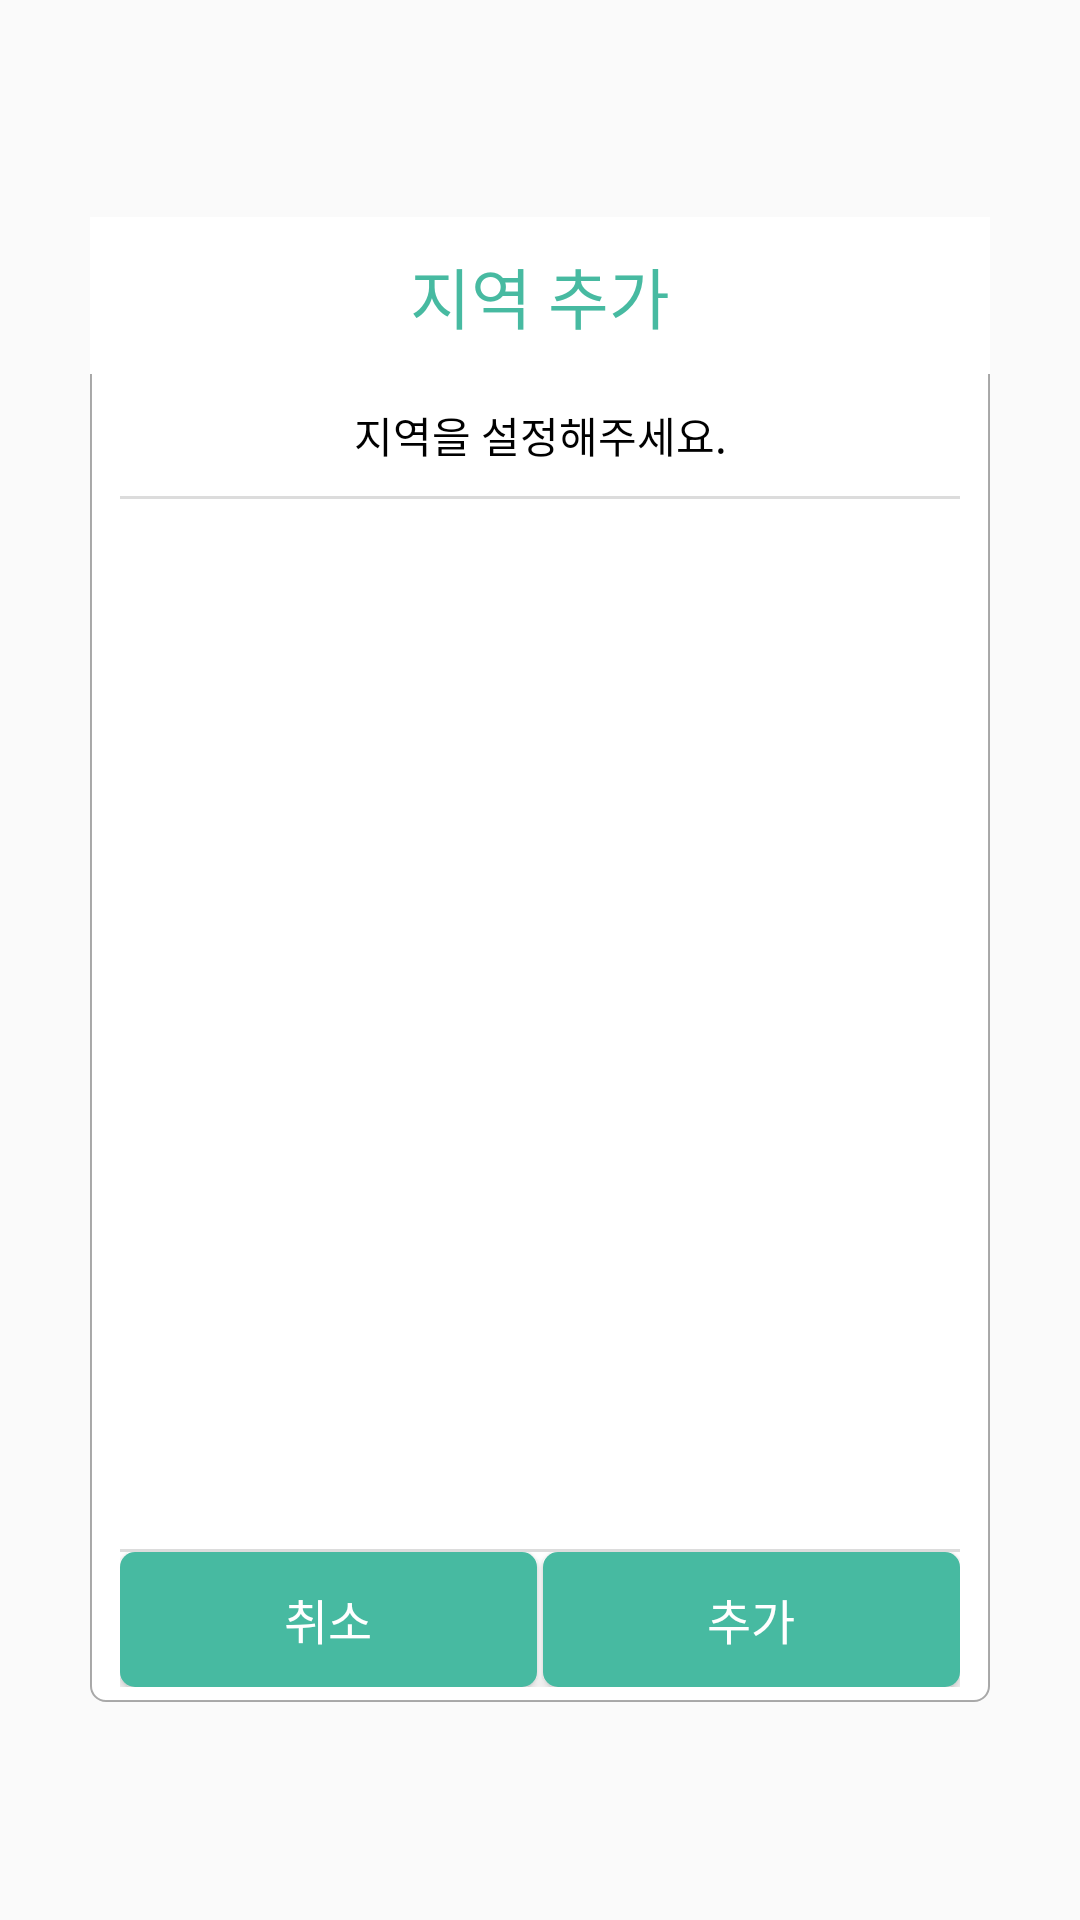

This screen was rendered from an Android layout file. Write that file and the resources it references.
<!-- AndroidManifest.xml: application theme AppTheme -->
<!-- res/layout/region_add_dialog.xml -->
<?xml version="1.0" encoding="utf-8"?>
<LinearLayout
    xmlns:android="http://schemas.android.com/apk/res/android"
    android:orientation="vertical"
    android:layout_width="match_parent"
    android:layout_height="match_parent"
    android:gravity="center">

    <LinearLayout
        android:layout_width="match_parent"
        android:layout_height="wrap_content"
        android:layout_marginLeft="30dp"
        android:layout_marginRight="30dp"
        android:background="@drawable/dialog_back"
        android:gravity="center"
        android:orientation="vertical">

        <TextView
            android:id="@+id/dialog_title"
            android:background="#ffffff"
            android:layout_width="match_parent"
            android:layout_height="wrap_content"
            android:gravity="center"
            android:padding="10dp"
            android:text="지역 추가"
            android:textColor="#47baa1"
            android:textSize="22dp" />

        <TextView
            android:id="@+id/city_text"
            android:layout_width="match_parent"
            android:layout_height="wrap_content"
            android:gravity="center"
            android:padding="10dp"
            android:text="지역을 설정해주세요."
            android:textColor="#000000"
            android:textSize="14dp" />

        <LinearLayout
            android:layout_width="match_parent"
            android:layout_height="1dp"
            android:layout_marginLeft="10dp"
            android:layout_marginRight="10dp"
            android:background="#dcdcdc"
            android:orientation="vertical" />

        <LinearLayout
            android:layout_width="match_parent"
            android:layout_height="350dp"
            android:orientation="vertical"
            android:paddingLeft="10dp">

            <ViewFlipper
                android:layout_width="match_parent"
                android:layout_height="match_parent"
                android:id="@+id/add_region_view_flipper">

                <GridView
                    android:id="@+id/city_1"
                    android:numColumns="2"
                    android:layout_width="match_parent"
                    android:layout_height="match_parent">

                </GridView>
                <GridView
                    android:layout_width="match_parent"
                    android:layout_height="match_parent"
                    android:numColumns="2"
                    android:id="@+id/city_2">

                </GridView>
                <GridView
                    android:layout_width="match_parent"
                    android:layout_height="match_parent"
                    android:numColumns="2"
                    android:id="@+id/city_3">

                </GridView>

            </ViewFlipper>

        </LinearLayout>

        <LinearLayout
            android:layout_width="match_parent"
            android:layout_height="1dp"
            android:layout_marginLeft="10dp"
            android:layout_marginRight="10dp"
            android:layout_weight="0"
            android:background="#dcdcdc"
            android:orientation="vertical" />

        <LinearLayout
            android:layout_width="match_parent"
            android:layout_height="wrap_content"
            android:layout_marginBottom="5dp"
            android:layout_marginLeft="10dp"
            android:layout_marginRight="10dp"
            android:orientation="horizontal">

            <Button
                android:layout_width="0dp"
                android:layout_weight="1"
                android:layout_height="45dp"
                android:background="@drawable/header"
                android:textColor="#ffffff"
                android:layout_marginRight="1dp"
                android:textSize="16dp"
                android:text="취소"
                android:id="@+id/cancel_button"/>

            <Button
                android:id="@+id/okay_button"
                android:layout_width="0dp"
                android:layout_height="45dp"
                android:layout_weight="1"
                android:background="@drawable/header"
                android:layout_marginLeft="1dp"
                android:text="추가"
                android:textColor="#ffffff"
                android:textSize="16dp" />

        </LinearLayout>

    </LinearLayout>

</LinearLayout>
<!-- resources referenced by this layout -->
<resources>
  <!-- drawable dialog_back (drawable) -->
  <shape xmlns:android="http://schemas.android.com/apk/res/android" android:shape="rectangle" >
      <solid android:color="#ffffff" />
      <stroke android:width="0.5dp" android:color="#55000000"/>
      <corners android:radius="5dp" />
     <gradient
          android:startColor="#ddffffff"
          android:centerColor="#ddffffff"
          android:endColor="#ddffffff"
          android:angle="90"/>
  
  </shape>
  <!-- drawable header (drawable) -->
  <?xml version="1.0" encoding="utf-8"?>
  <shape xmlns:android="http://schemas.android.com/apk/res/android"
      android:shape="rectangle">
      <gradient
          android:angle="90"
          android:startColor="#47baa1"
          android:centerColor="#47baa1"
          android:endColor="#47baa1"
          android:type="linear"/>
      <corners android:radius="5dp"/>
  </shape>
  <style name="AppTheme" parent="Theme.AppCompat.Light.NoActionBar">
          
          <item name="colorPrimary">@color/colorPrimary</item>
          <item name="colorPrimaryDark">@color/colorPrimaryDark</item>
          <item name="colorAccent">@color/colorAccent</item>
      </style>
  <!-- not gathered from this repository: default colours our renderer supplied (Android Studio template values) -->
  <color name="colorPrimary">#FF6200EE</color>
  <color name="colorPrimaryDark">#FF3700B3</color>
  <color name="colorAccent">#FF03DAC5</color>
</resources>
